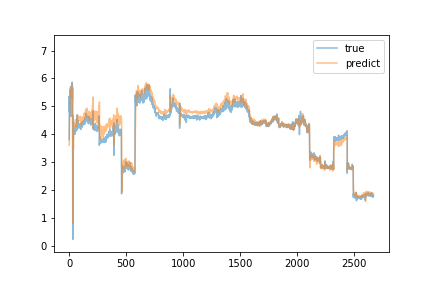

The table this chart was drawn from, first rows:
predict, true
3.606, 3.81
3.684, 5.36
4.319, 4.81
4.333, 5.38
5.035, 5.26
5.158, 5.17
5.102, 4.99
5.369, 5.24
5.483, 5.56
5.571, 5.42
5.618, 5.59
5.66, 5.1
5.575, 5.71
5.621, 5.32
5.555, 5.17
5.501, 4.64
5.298, 5.51
5.499, 5.34
5.516, 5.27
5.456, 5.44
5.504, 5.36
5.569, 5.25
5.574, 5.57
5.696, 5.28
5.651, 5.47
5.713, 5.34
5.705, 5.87
5.804, 5.43
5.73, 5.24
5.617, 5.68
5.638, 3.77
3.669, 0.24
0.8107, 3.39
2.803, 4.68
3.644, 4.38
4.076, 4.3
3.962, 3.84
3.463, 4.54
3.677, 4.3
4.426, 4.08
4.273, 4.15
4.411, 4.09
4.317, 4.09
4.36, 4.0
4.357, 4.18
4.384, 4.14
4.382, 4.22
4.383, 4.15
4.408, 4.05
4.333, 4.0
4.3, 4.15
4.345, 4.05
4.31, 4.13
4.368, 4.12
4.359, 4.1
4.348, 4.17
4.372, 4.13
4.355, 4.11
4.369, 4.12
4.368, 4.16
... 2,610 more rows
